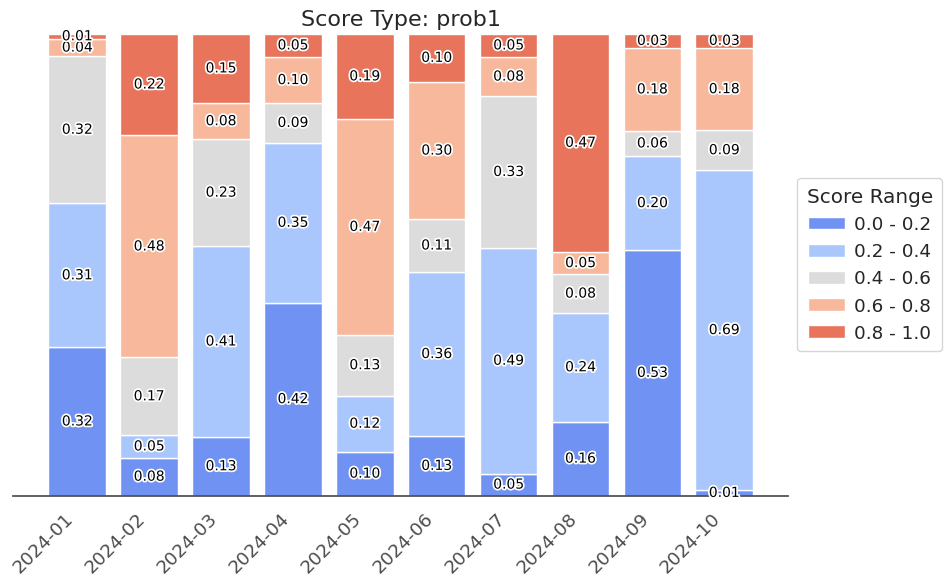
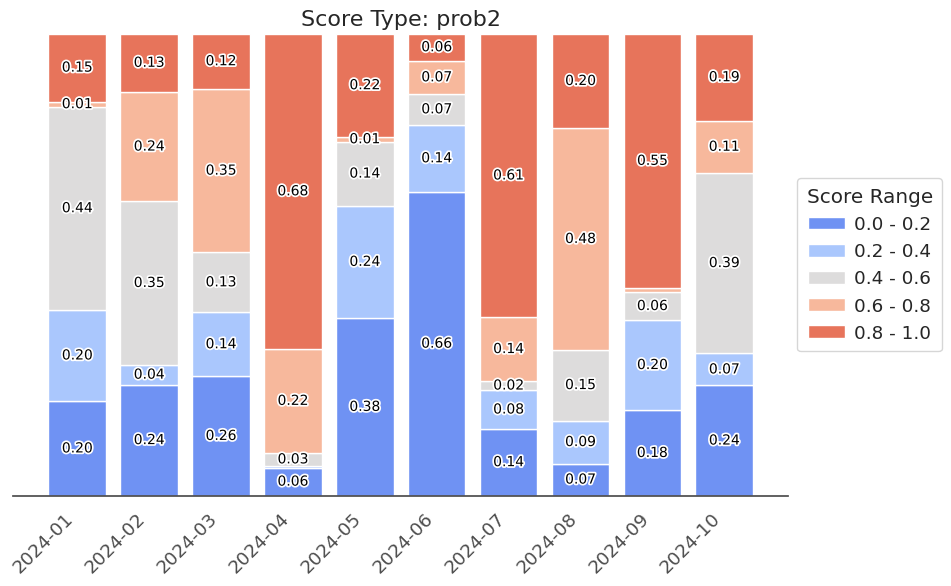
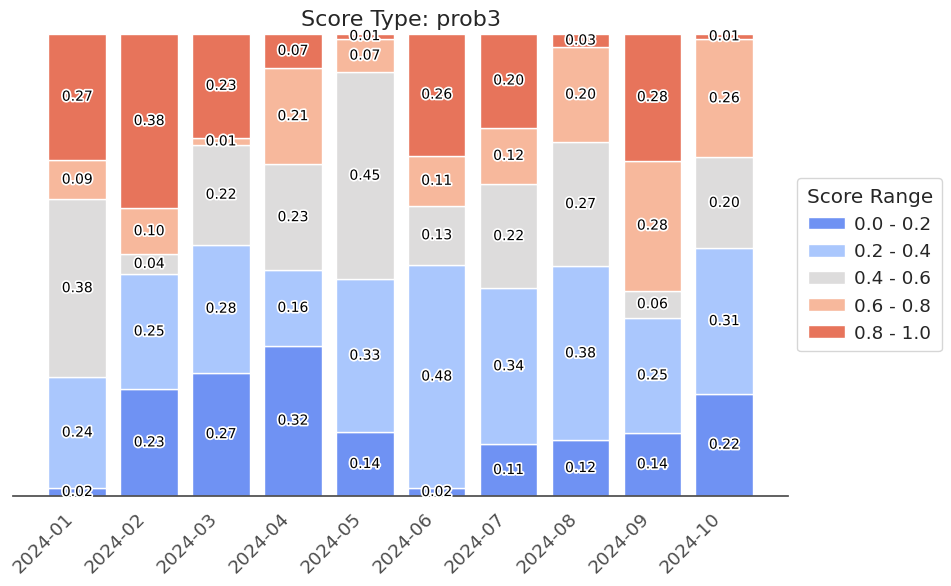

Write Python code to recreate these figures, in order.
import pandas as pd
import matplotlib.pyplot as plt
import seaborn as sns
import matplotlib.patheffects as path_effects
import numpy as np

def apply_custom_theme():
    sns.set_theme(style="white")
    sns.set_context("notebook", font_scale=1.2)

    custom_params = {
        "axes.edgecolor": "0.3",
        "axes.linewidth": 0.8,
        "xtick.color": "0.3",
        "ytick.color": "0.3",
        "axes.titlesize": 13,
        "axes.labelsize": 12,
        "legend.fontsize": 10,
        "legend.title_fontsize": 11,
        "figure.dpi": 100,
        "figure.facecolor": "white",
    }
    sns.set_style("white", rc=custom_params)

def plot_single_score_type(df, score_type):
    apply_custom_theme()

    sub_df = df[df['score_type'] == score_type].copy()
    sub_df['interval'] = pd.Categorical(sub_df['interval'], categories=sorted(sub_df['interval'].unique()), ordered=True)

    # Prepare labels
    anomes_sorted = sorted(sub_df['anomes'].unique())
    anomes_str_sorted = [f"{str(ano)[:4]}-{str(ano)[4:]}" for ano in anomes_sorted]
    x = list(range(len(anomes_sorted)))  # Numeric positions

    fig, ax = plt.subplots(figsize=(10, 6))

    interval_colors = sns.color_palette("coolwarm", n_colors=sub_df['interval'].nunique())
    bottom = pd.Series(0, index=anomes_sorted, dtype=float)

    for interval, color in zip(sub_df['interval'].cat.categories, interval_colors):
        layer = sub_df[sub_df['interval'] == interval].set_index('anomes').reindex(anomes_sorted)
        fractions = layer['fraction'].fillna(0).values

        bars = ax.bar(x, fractions, bottom=bottom.values, label=f'{interval}', color=color)

        for bar, value in zip(bars, fractions):
            if value > 0.01:
                ax.text(
                    bar.get_x() + bar.get_width() / 2,
                    bar.get_y() + bar.get_height() / 2,
                    f"{value:.2f}",
                    ha='center', va='center',
                    fontsize=10,
                    color='black',
                    path_effects=[
                        path_effects.Stroke(linewidth=2.5, foreground='white'),
                        path_effects.Normal()
                    ]
                )

        bottom += fractions

    ax.set_title(f"Score Type: {score_type}", fontsize=16)
    ax.set_ylabel("")
    ax.set_ylim(0, 1)
    ax.set_facecolor("white")

    # Properly aligned x-axis labels
    ax.set_xticks(x)
    ax.set_xticklabels(anomes_str_sorted, rotation=45, ha='right')

    # Remove y-axis ticks/labels for clean look
    ax.set_yticks([])
    ax.set_yticklabels([])

    sns.despine(ax=ax, left=True, bottom=False)
    ax.grid(False)

    ax.legend(
        title='Score Range',
        loc='center left',
        bbox_to_anchor=(1.0, 0.5),
        # ncol=sub_df['interval'].nunique(),
        frameon=True,
        handletextpad=0.5,
        # columnspacing=1.2,
        borderpad=0.5,
    )

    # plt.tight_layout()
    plt.show()


def plot_all_score_types(df):
    for score_type in df['score_type'].unique():
        plot_single_score_type(df, score_type)


anomes_list = [202401 + i for i in range(10)]
score_types = ['prob1', 'prob2', 'prob3']
intervals = ['0.0 - 0.2', '0.2 - 0.4', '0.4 - 0.6', '0.6 - 0.8', '0.8 - 1.0']

rows = []
rng = np.random.default_rng(42)

for anomes in anomes_list:
    for score_type in score_types:
        # Generate 5 random fractions that sum to 1
        fractions = rng.dirichlet([1]*5).tolist()
        for interval, fraction in zip(intervals, fractions):
            rows.append([anomes, score_type, interval, fraction])

df10 = pd.DataFrame(rows, columns=['anomes', 'score_type', 'interval', 'fraction'])


plot_all_score_types(df10)
